Labelled photos from "fp2", an image-classification folder in KeshavRathii/Tomato-leaf-disease-detection-using-ViT. The possible labels are: tomato brown spots, tomato blight leaf, tomato healthy, tomato leaf yellow virus.

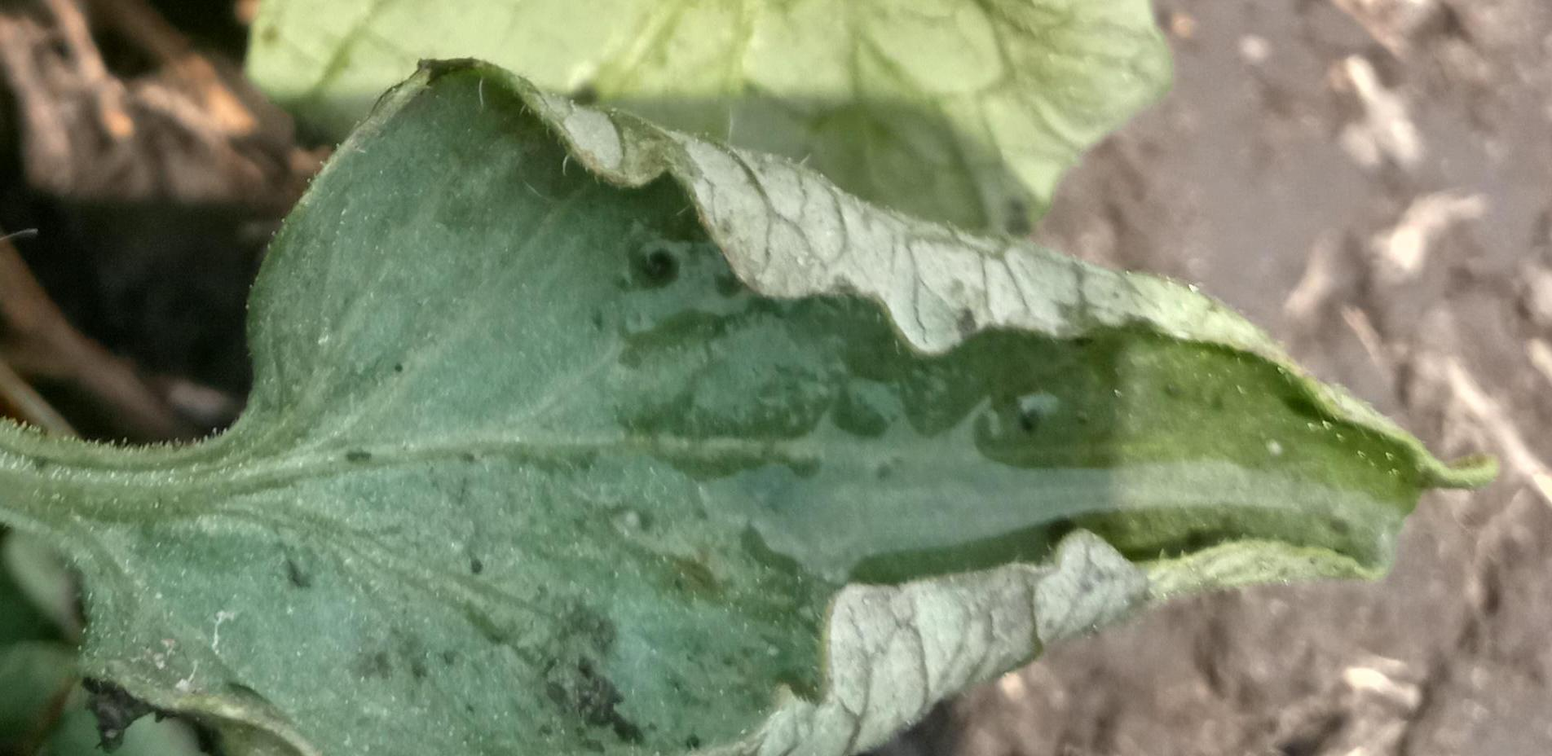
Label: tomato leaf yellow virus

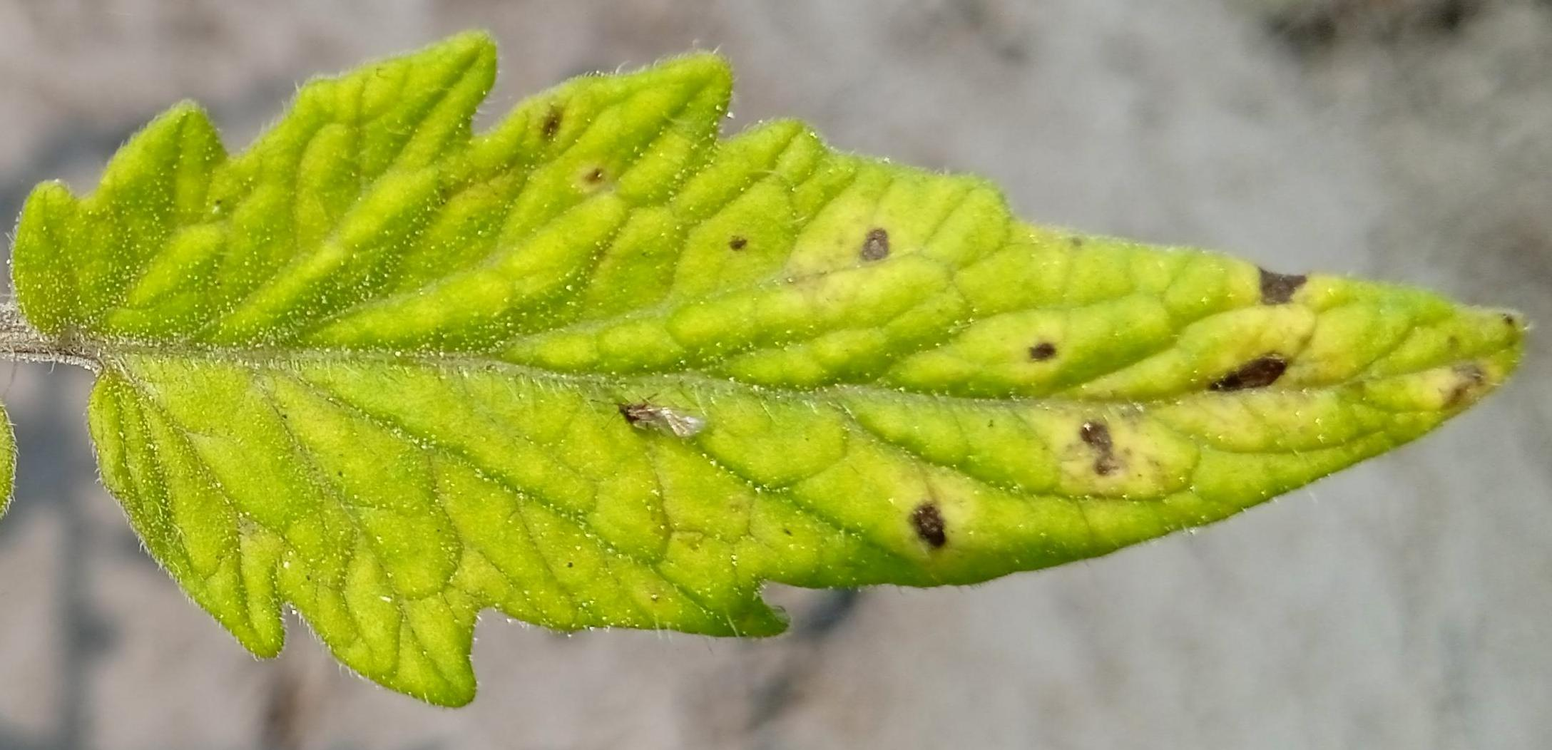
Label: tomato brown spots

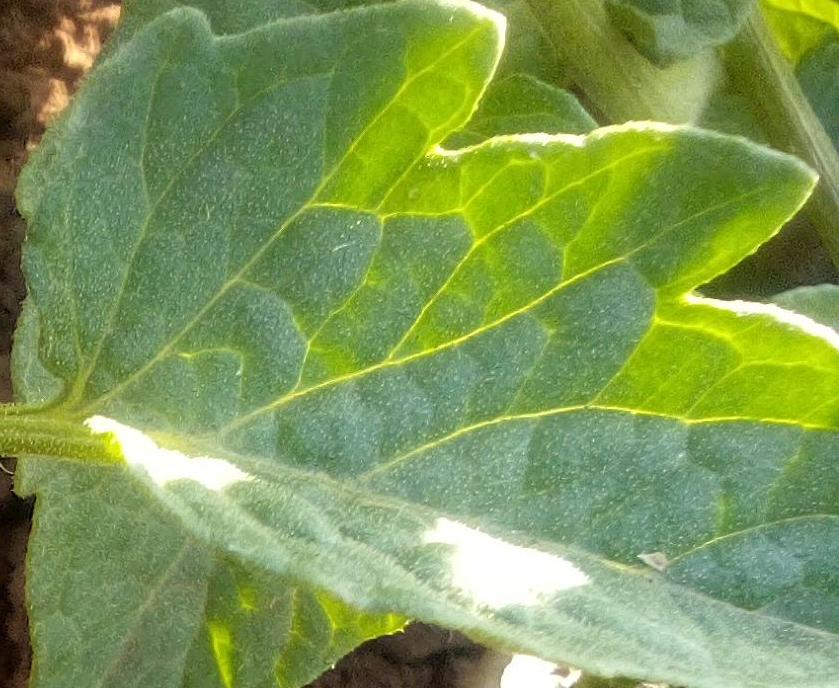
Label: tomato healthy

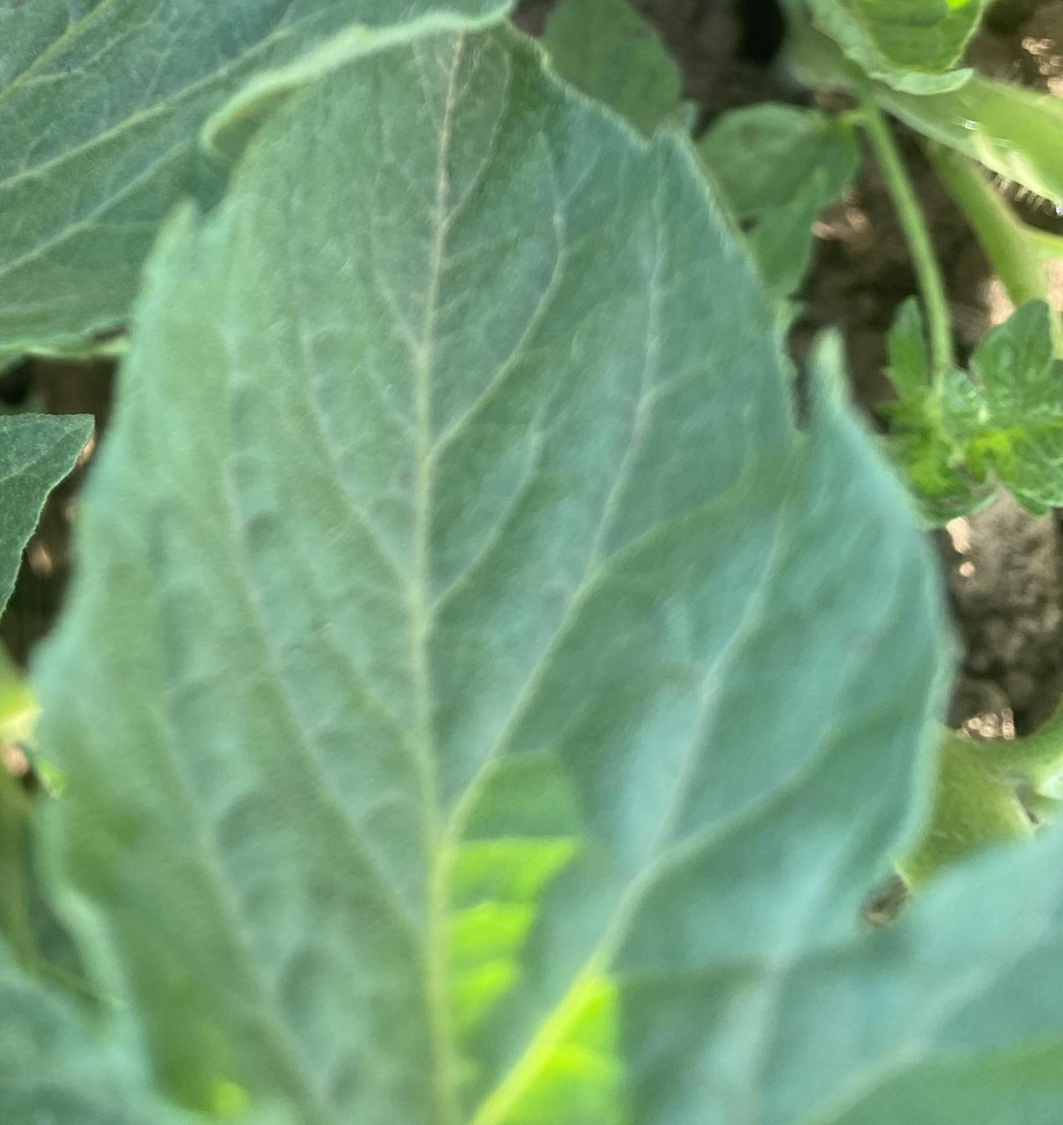
Label: tomato blight leaf

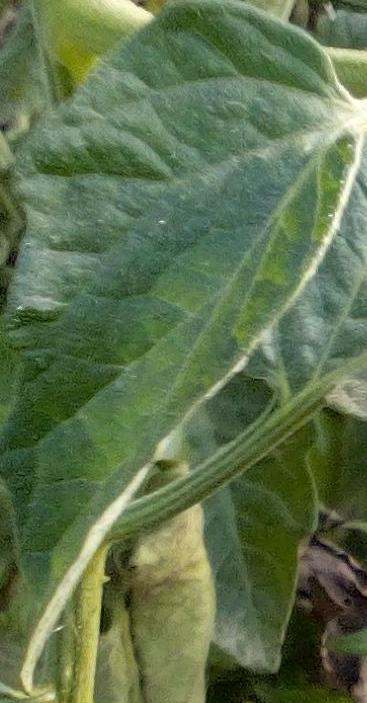
Label: tomato healthy

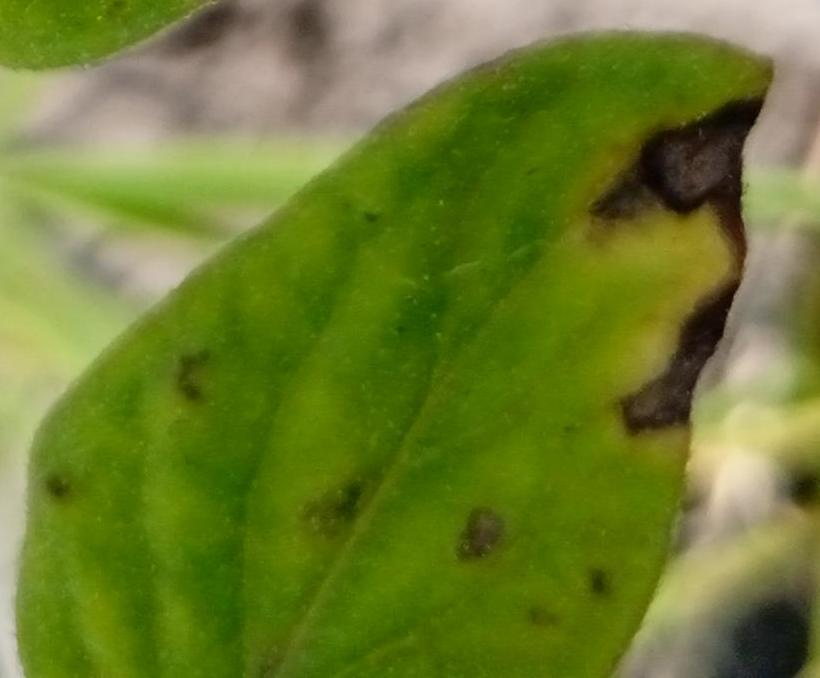
Label: tomato brown spots
